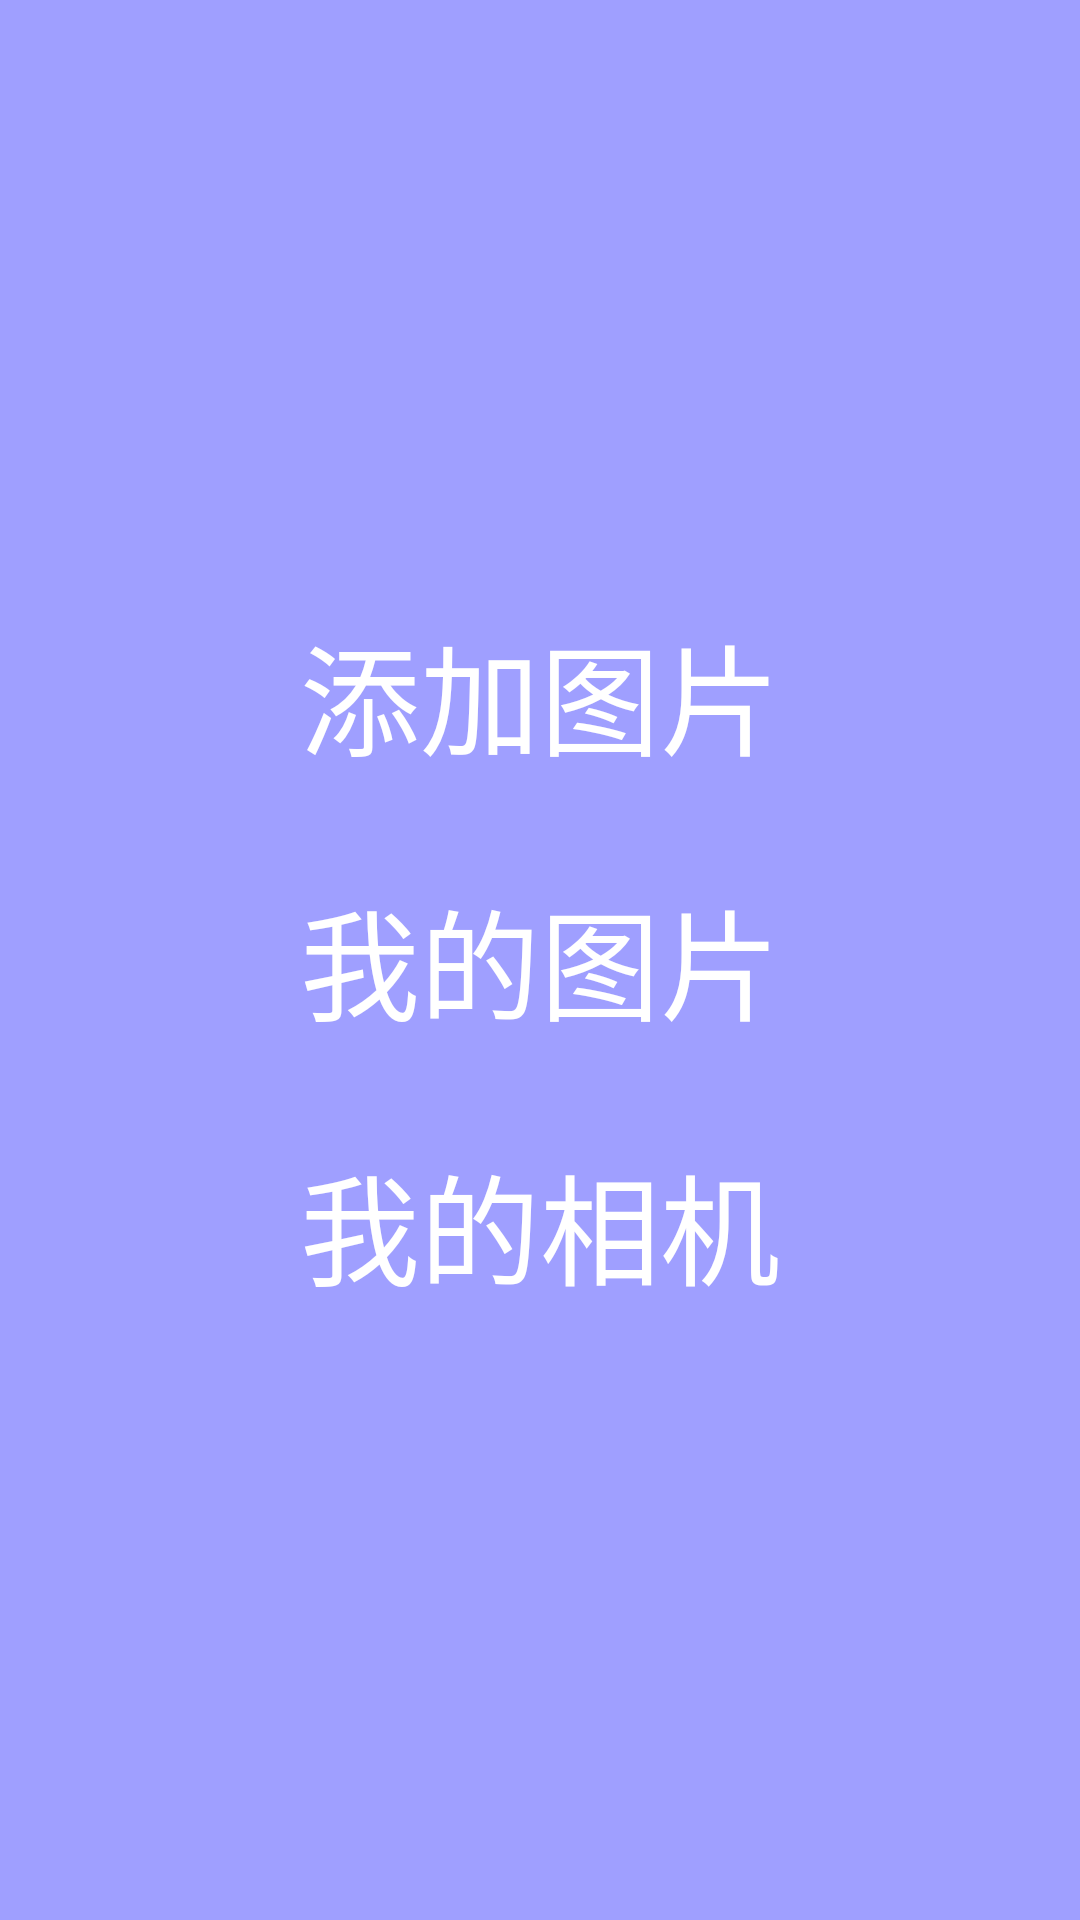

Here is an Android app screen rendered from its layout file. Give the layout XML and the strings, colors and styles it references.
<!-- AndroidManifest.xml: application theme AppTheme -->
<!-- res/layout/handle_image.xml -->
<?xml version="1.0" encoding="utf-8"?>
<LinearLayout xmlns:android="http://schemas.android.com/apk/res/android"
    android:layout_width="match_parent"
    android:layout_height="match_parent"
    android:background="#9f9fff"
    android:gravity="center"
    android:orientation="vertical">

    <TextView
        android:layout_width="match_parent"
        android:layout_height="wrap_content"
        android:clickable="true"
        android:gravity="center"
        android:onClick="addPicture"
        android:text="@string/add_picture_to_game"
        android:textColor="#ffffff"
        android:textSize="40dp" />

    <TextView
        android:layout_width="match_parent"
        android:layout_height="wrap_content"
        android:layout_marginTop="30dp"
        android:clickable="true"
        android:gravity="center"
        android:onClick="myPicture"
        android:text="我的图片"
        android:textColor="#ffffff"
        android:textSize="40dp" />
    <TextView
        android:layout_width="match_parent"
        android:layout_height="wrap_content"
        android:layout_marginTop="30dp"
        android:clickable="true"
        android:gravity="center"
        android:onClick="myCamera"
        android:text="我的相机"
        android:textColor="#ffffff"
        android:textSize="40dp" />
</LinearLayout>
<!-- resources referenced by this layout -->
<resources>
  <string name="add_picture_to_game">添加图片</string>
  <style name="AppTheme" parent="Theme.AppCompat.Light.DarkActionBar">
          
          <item name="colorPrimary">@color/colorPrimary</item>
          <item name="colorPrimaryDark">@color/colorPrimaryDark</item>
          <item name="colorAccent">@color/colorAccent</item>
      </style>
  <color name="colorPrimary">#3F51B5</color>
  <color name="colorPrimaryDark">#303F9F</color>
  <color name="colorAccent">#FF4081</color>
</resources>
